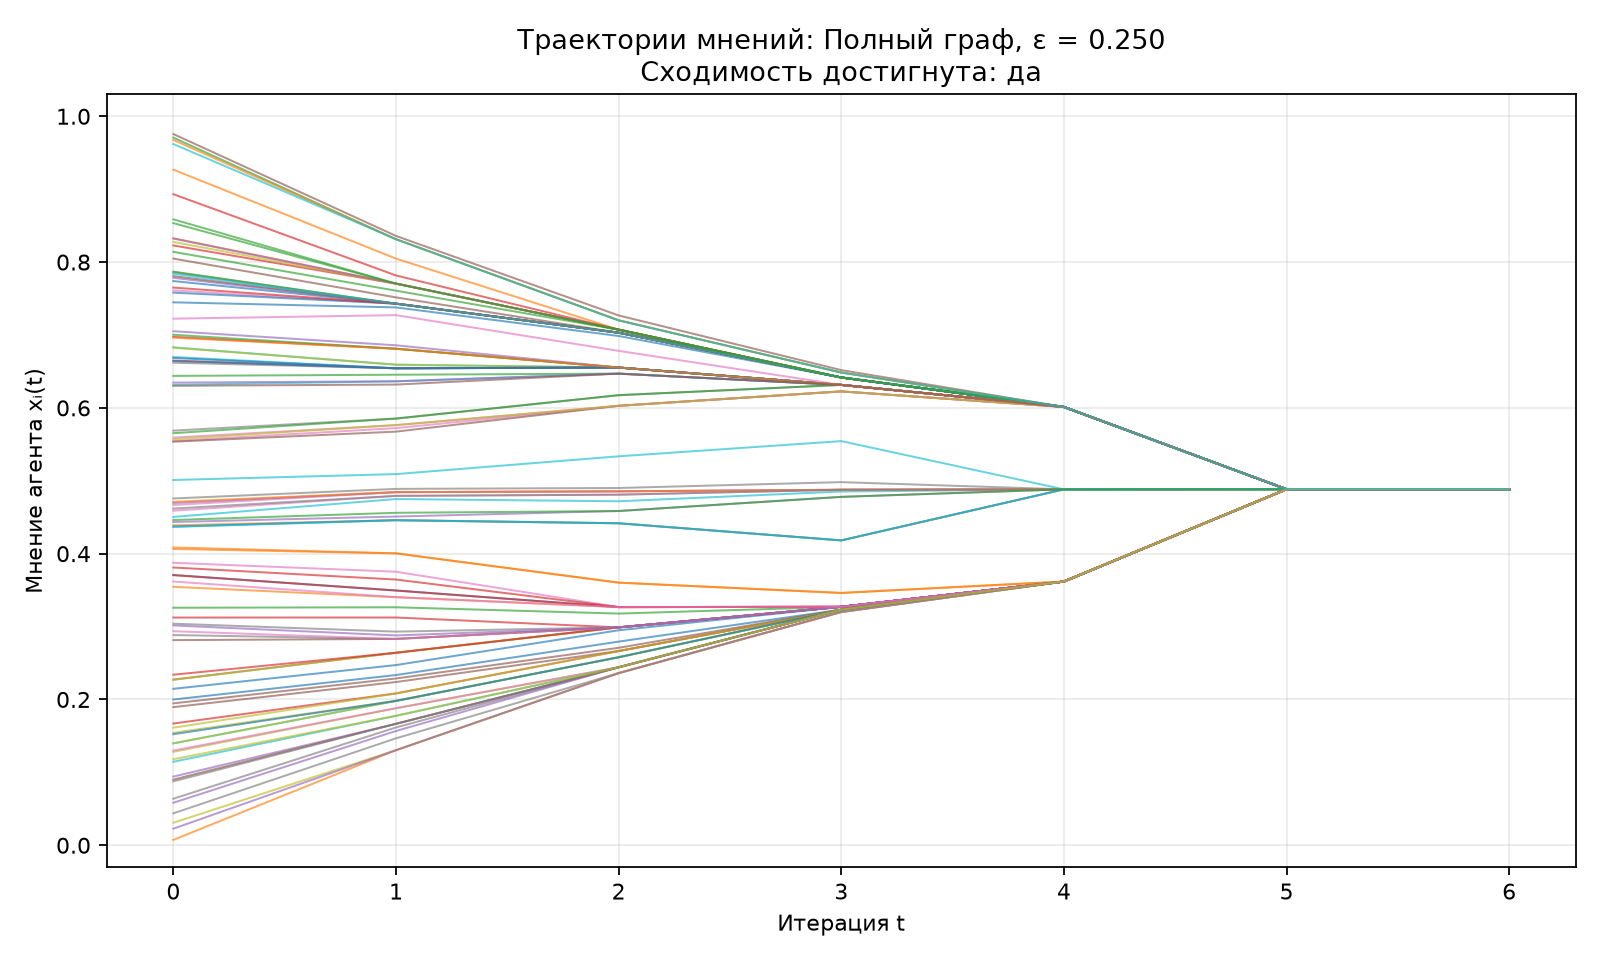

The data file committed next to this chart (first rows):
iteration, agent_1, agent_2, agent_3, agent_4, agent_5, agent_6, agent_7, agent_8, agent_9, agent_10, agent_11, agent_12, agent_13, agent_14, agent_15, agent_16, agent_17, agent_18, agent_19, agent_20, agent_21, agent_22, agent_23
0, 0.774, 0.4389, 0.8586, 0.6974, 0.09418, 0.9756, 0.7611, 0.7861, 0.1281, 0.4504, 0.3708, 0.9268, 0.6439, 0.8228, 0.4434, 0.2272, 0.5546, 0.06382, 0.8276, 0.6317, 0.7581, 0.3545, 0.9707
1, 0.743, 0.4459, 0.7704, 0.6811, 0.1666, 0.8359, 0.743, 0.743, 0.188, 0.4749, 0.3495, 0.8048, 0.6455, 0.7704, 0.4509, 0.2641, 0.5722, 0.1616, 0.7704, 0.6364, 0.743, 0.3403, 0.8313
2, 0.7031, 0.4417, 0.7073, 0.6553, 0.2441, 0.7268, 0.7031, 0.7031, 0.2441, 0.4719, 0.3267, 0.7073, 0.647, 0.7073, 0.4585, 0.2989, 0.6028, 0.2441, 0.7073, 0.647, 0.7031, 0.3267, 0.7201
3, 0.6417, 0.4182, 0.6417, 0.6315, 0.3232, 0.6518, 0.6417, 0.6417, 0.3232, 0.4852, 0.3271, 0.6417, 0.6315, 0.6417, 0.4779, 0.3271, 0.6226, 0.3232, 0.6417, 0.6315, 0.6417, 0.3271, 0.6484
4, 0.6013, 0.4882, 0.6013, 0.6013, 0.3618, 0.6013, 0.6013, 0.6013, 0.3618, 0.4882, 0.3618, 0.6013, 0.6013, 0.6013, 0.4882, 0.3618, 0.6013, 0.3618, 0.6013, 0.6013, 0.6013, 0.3618, 0.6013
5, 0.4884, 0.4884, 0.4884, 0.4884, 0.4884, 0.4884, 0.4884, 0.4884, 0.4884, 0.4884, 0.4884, 0.4884, 0.4884, 0.4884, 0.4884, 0.4884, 0.4884, 0.4884, 0.4884, 0.4884, 0.4884, 0.4884, 0.4884
6, 0.4884, 0.4884, 0.4884, 0.4884, 0.4884, 0.4884, 0.4884, 0.4884, 0.4884, 0.4884, 0.4884, 0.4884, 0.4884, 0.4884, 0.4884, 0.4884, 0.4884, 0.4884, 0.4884, 0.4884, 0.4884, 0.4884, 0.4884
